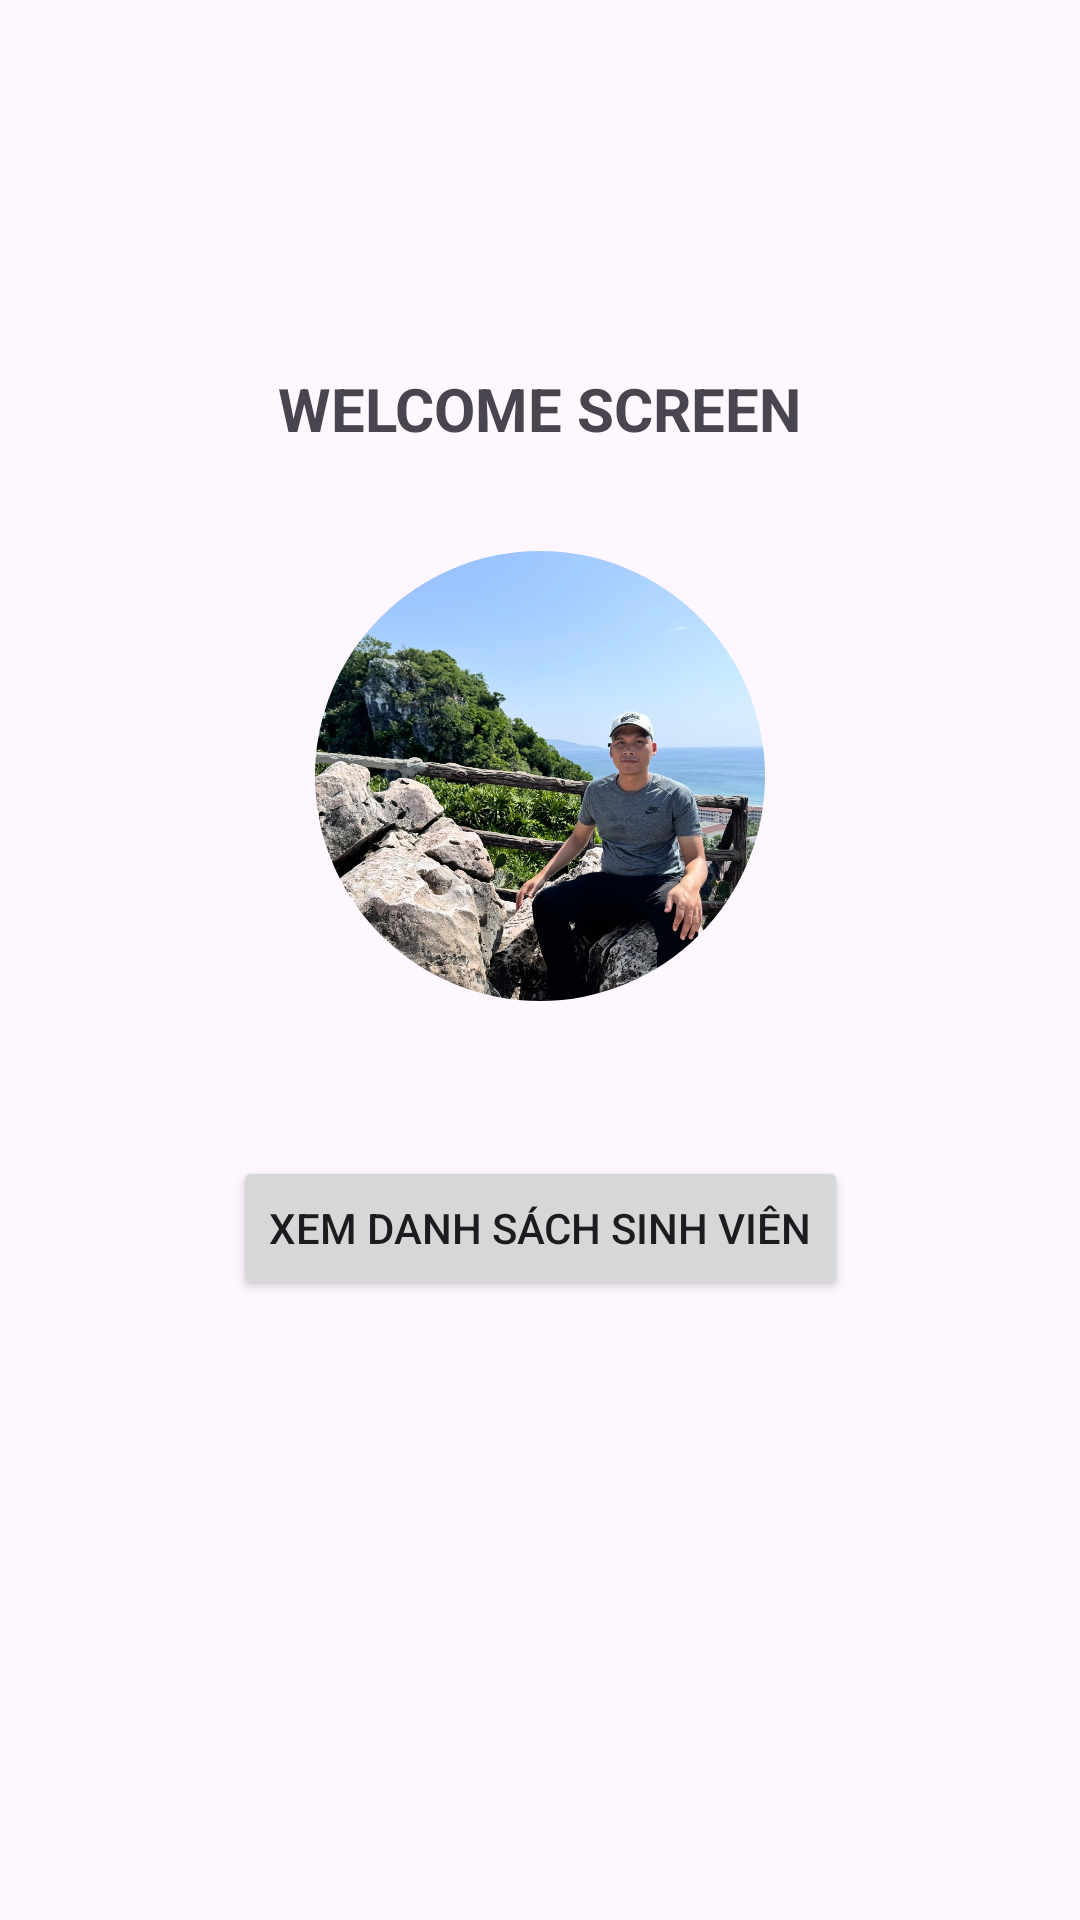

Layout XML and referenced resources for this Android screen:
<!-- AndroidManifest.xml: application theme Theme.LanguageCenter -->
<!-- res/layout/activity_welcome.xml -->
<?xml version="1.0" encoding="utf-8"?>
<androidx.constraintlayout.widget.ConstraintLayout xmlns:android="http://schemas.android.com/apk/res/android"
    xmlns:app="http://schemas.android.com/apk/res-auto"
    xmlns:tools="http://schemas.android.com/tools"
    android:id="@+id/main"
    android:layout_width="match_parent"
    android:layout_height="match_parent"
    tools:context=".welcome">

    <TextView
        android:id="@+id/textViewWelcome"
        android:layout_width="wrap_content"
        android:layout_height="wrap_content"
        android:text="WELCOME SCREEN"
        android:textSize="20sp"
        android:textStyle="bold"
        app:layout_constraintBottom_toBottomOf="parent"
        app:layout_constraintEnd_toEndOf="parent"
        app:layout_constraintStart_toStartOf="parent"
        app:layout_constraintTop_toTopOf="parent"
        app:layout_constraintVertical_bias="0.2" />

    <com.google.android.material.imageview.ShapeableImageView
        android:id="@+id/imageView"
        android:layout_width="150dp"
        android:layout_height="150dp"
        android:src="@drawable/huy_nhs"
        android:scaleType="centerCrop"
        app:shapeAppearanceOverlay="@style/CircleImageView"
        app:layout_constraintBottom_toBottomOf="parent"
        app:layout_constraintEnd_toEndOf="parent"
        app:layout_constraintStart_toStartOf="parent"
        app:layout_constraintTop_toBottomOf="@+id/textViewWelcome"
        app:layout_constraintVertical_bias="0.1" />

    <Button
        android:id="@+id/buttonViewStudents"
        android:layout_width="wrap_content"
        android:layout_height="wrap_content"
        android:text="Xem danh sách sinh viên"
        app:layout_constraintBottom_toBottomOf="parent"
        app:layout_constraintEnd_toEndOf="parent"
        app:layout_constraintStart_toStartOf="parent"
        app:layout_constraintTop_toBottomOf="@+id/imageView"
        app:layout_constraintVertical_bias="0.2" />

</androidx.constraintlayout.widget.ConstraintLayout>
<!-- resources referenced by this layout -->
<resources>
  <!-- drawable huy_nhs: jpg bitmap (drawable, 452801 bytes) -->
  <style name="CircleImageView" parent="">
          <item name="cornerFamily">rounded</item>
          <item name="cornerSize">50%</item>
      </style>
  <style name="Theme.LanguageCenter" parent="Base.Theme.LanguageCenter" />
  <style name="Base.Theme.LanguageCenter" parent="Theme.Material3.DayNight.NoActionBar">
          
          
      </style>
</resources>
